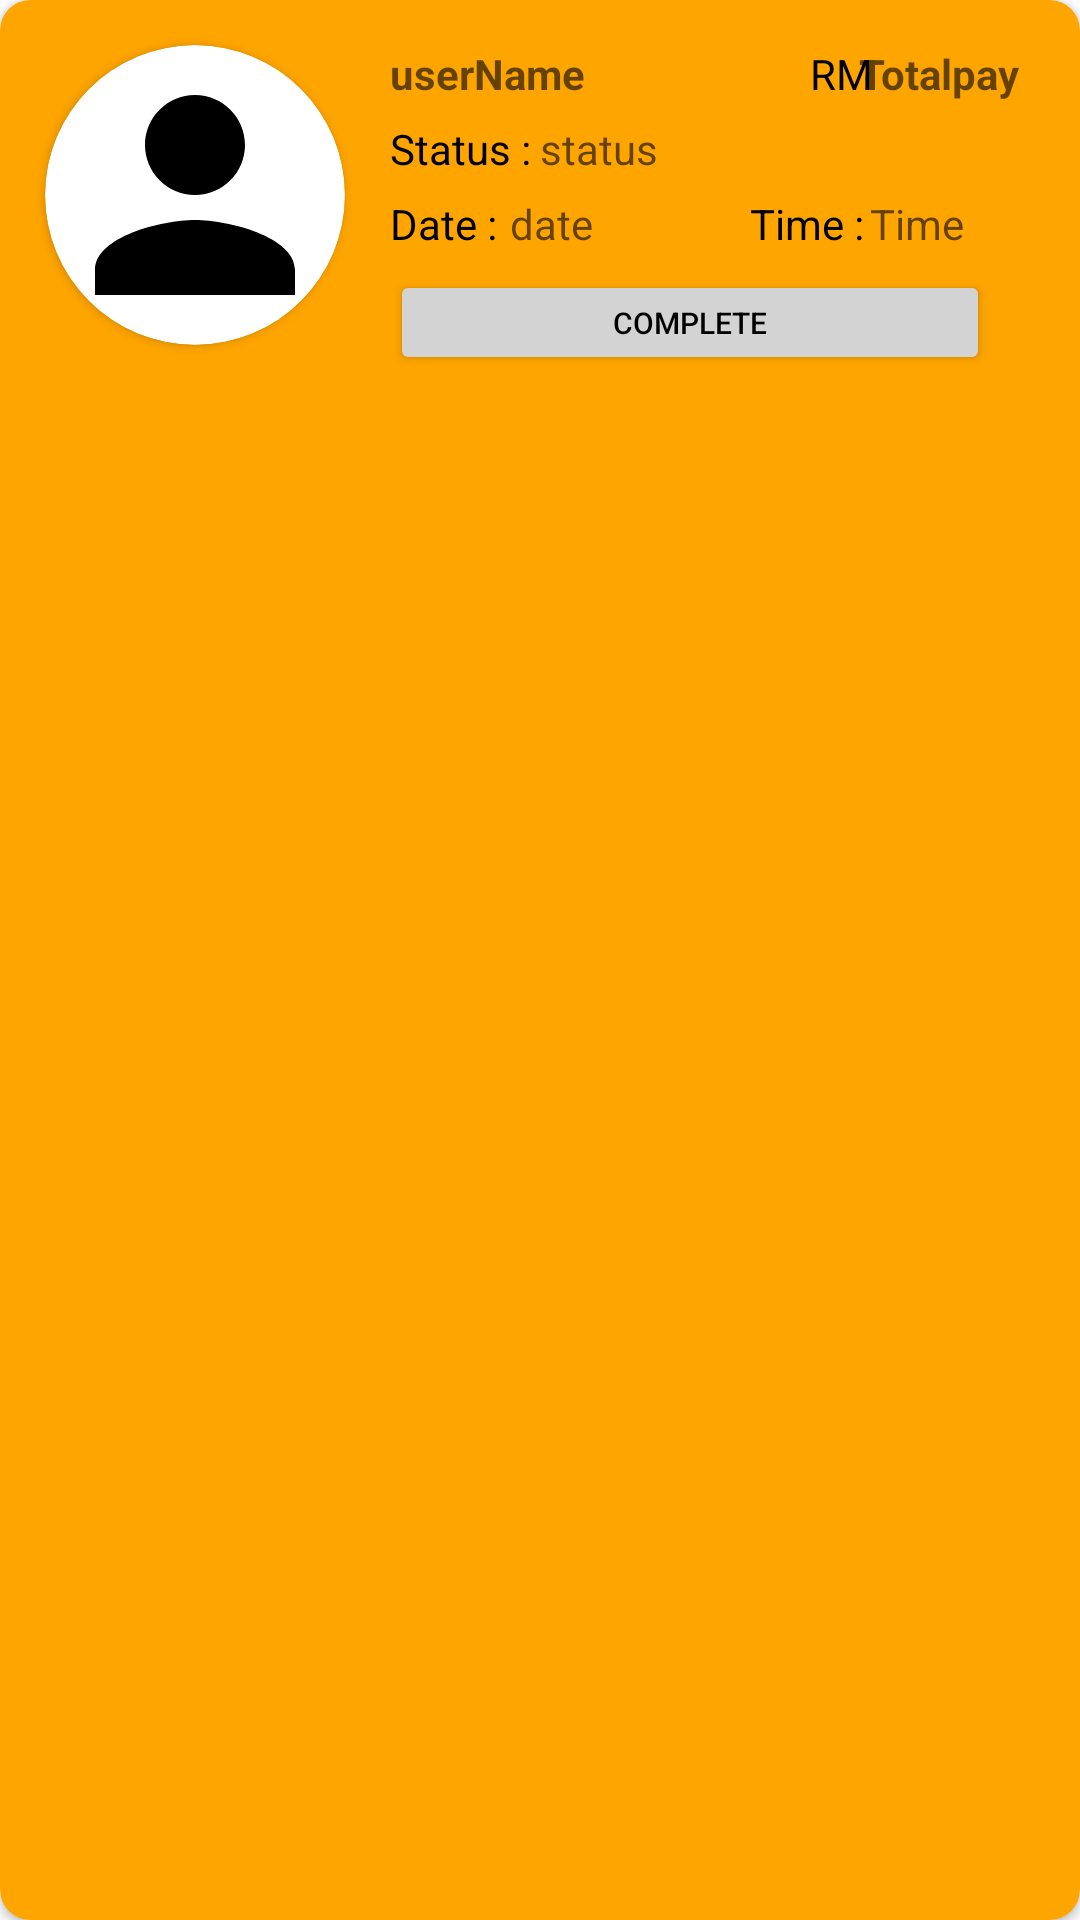

Produce the Android XML layout that renders to this screen, including the resource entries it uses.
<!-- AndroidManifest.xml: application theme Theme.MyApplication -->
<!-- res/layout/order_history_view.xml -->
<?xml version="1.0" encoding="utf-8"?>
<androidx.cardview.widget.CardView xmlns:android="http://schemas.android.com/apk/res/android"
    android:layout_width="370dp"
    android:layout_height="130dp"
    xmlns:app="http://schemas.android.com/apk/res-auto"
    android:layout_marginTop="10dp"
    android:layout_marginLeft="20dp"
    android:backgroundTint="#FFA500"
    app:cardCornerRadius="10dp">


    <androidx.cardview.widget.CardView
        android:layout_width="100dp"
        android:layout_height="100dp"
        app:cardCornerRadius="100dp"
        android:backgroundTint="@color/white"
        android:layout_margin="15dp"

        >
        <ImageView
            android:id="@+id/user_image"
            android:layout_width="100dp"
            android:layout_height="100dp"
            android:src="@drawable/usrnameblack"
          />

    </androidx.cardview.widget.CardView>


    <TextView
        android:id="@+id/user_name"
        android:layout_width="wrap_content"
        android:layout_height="wrap_content"
        android:hint="userName"
        android:layout_marginTop="15dp"
        android:layout_marginLeft="130dp"
        android:textColor="@color/black"
        android:textStyle="bold"/>

    <TextView
        android:layout_width="wrap_content"
        android:layout_height="wrap_content"
        android:text="RM"
        android:layout_marginTop="15dp"
        android:layout_marginLeft="270dp"
        android:textColor="@color/black"/>

    <TextView
        android:id="@+id/total_payment"
        android:layout_width="wrap_content"
        android:layout_height="wrap_content"
        android:hint="Totalpay"
        android:textColor="@color/black"
        android:layout_marginTop="15dp"
        android:layout_gravity="right"
        android:layout_marginRight="20dp"
        android:textStyle="bold"/>

    <TextView
        android:layout_width="wrap_content"
        android:layout_height="wrap_content"
        android:text="Status :"
        android:textColor="@color/black"
        android:layout_marginLeft="130dp"
        android:layout_marginTop="40dp"
        />

    <TextView
        android:id="@+id/orderstatus"
        android:layout_width="wrap_content"
        android:layout_height="wrap_content"
        android:hint="status"
        android:textColor="@color/black"
        android:layout_marginLeft="180dp"
        android:layout_marginTop="40dp"/>

    <TextView
        android:layout_width="wrap_content"
        android:layout_height="wrap_content"
        android:text="Date :"
        android:textColor="@color/black"
        android:layout_marginLeft="130dp"
        android:layout_marginTop="65dp"/>

    <TextView
        android:id="@+id/dateOrder"
        android:layout_width="wrap_content"
        android:layout_height="wrap_content"
        android:layout_marginTop="65dp"
        android:layout_marginLeft="170dp"
        android:hint="date"
        android:textColor="@color/black"/>

    <TextView
        android:layout_width="wrap_content"
        android:layout_height="wrap_content"
        android:text="Time :"
        android:textColor="@color/black"
        android:layout_marginLeft="250dp"
        android:layout_marginTop="65dp"/>

    <TextView
        android:id="@+id/timeOrder"
        android:layout_width="wrap_content"
        android:layout_height="wrap_content"
        android:textColor="@color/black"
        android:hint="Time"
        android:layout_marginLeft="290dp"
        android:layout_marginTop="65dp"

        />

    <Button
        android:id="@+id/complete"
        android:layout_width="200dp"
        android:layout_height="35dp"
        android:text="Complete"
        android:textSize="10dp"
        android:backgroundTint="#D3D3D3"
        android:textColor="@color/black"
        android:layout_marginTop="90dp"
        android:layout_marginLeft="130dp"

        />





</androidx.cardview.widget.CardView>
<!-- resources referenced by this layout -->
<resources>
  <!-- drawable usrnameblack (drawable) -->
  <vector android:height="24dp" android:tint="@color/black"
      android:viewportHeight="24" android:viewportWidth="24"
      android:width="24dp" xmlns:android="http://schemas.android.com/apk/res/android">
      <corners android:radius="50dp"/>
  
      <path android:fillColor="@android:color/white" android:pathData="M12,12c2.21,0 4,-1.79 4,-4s-1.79,-4 -4,-4 -4,1.79 -4,4 1.79,4 4,4zM12,14c-2.67,0 -8,1.34 -8,4v2h16v-2c0,-2.66 -5.33,-4 -8,-4z"/>
  
  </vector>
  <style name="Theme.MyApplication" parent="Theme.MaterialComponents.DayNight.NoActionBar">
          
          <item name="colorPrimary">#F24E1E</item>
  
          <item name="colorPrimaryVariant">@color/purple_700</item>
          <item name="colorOnPrimary">@color/white</item>
          
          <item name="colorSecondary">@color/teal_200</item>
          <item name="colorSecondaryVariant">@color/teal_700</item>
          <item name="colorOnSecondary">@color/black</item>
          
          <item name="android:statusBarColor" tools:targetApi="l">?attr/colorPrimaryVariant</item>
          
      </style>
  <!-- not gathered from this repository: default colours our renderer supplied (Android Studio template values) -->
  <color name="purple_700">#FF3700B3</color>
  <color name="teal_200">#FF03DAC5</color>
  <color name="teal_700">#FF018786</color>
  <color name="black">#FF000000</color>
  <color name="white">#FFFFFFFF</color>
</resources>
